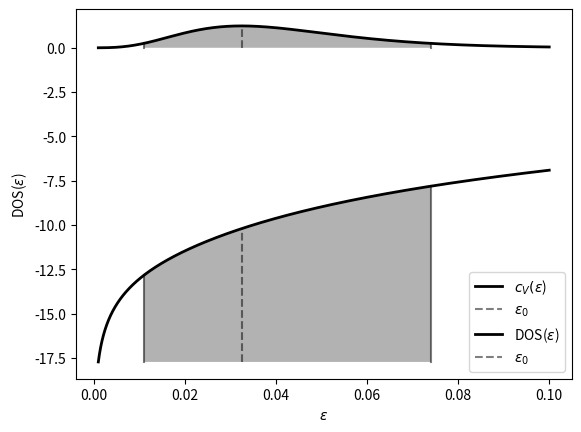

Generate this figure with matplotlib:
import numpy as  np 
from matplotlib import pyplot as plt 
from scipy.optimize import fsolve

def DOS(E, beta):
    return np.log(E**3/np.tanh(beta*E/2))

def Cv(E, beta):
    return (beta*E)**3 * np.exp(beta*E)/(np.exp(beta*E) + 1)**2

temperatures = [1e-2]

for T in temperatures:
    beta = 1/T 
    Eline = np.linspace(0.001, 10*T, 10000)
    val = Cv(Eline, beta)

    maxVal = max(val)
    idxMax = np.where(val == max(val))[0][0]
    maxVal_point = Eline[idxMax]

    diff = val - maxVal/5

    idx_FWHM_point = np.where(abs(diff) == min(abs(diff)))[0][0]
    FWHM_point = Eline[idx_FWHM_point]

    
    diff2 = np.delete(diff, range(idx_FWHM_point-5,idx_FWHM_point+5))
    idx_FWHM_point_2 = np.where(abs(diff2) == min(abs(diff2)))[0][0]
    FWHM_point_2 = Eline[idx_FWHM_point_2]

    plt.plot(Eline, val, color='black', linewidth=2.0, label=r'$c_V(\epsilon$)')
    plt.plot([maxVal_point, maxVal_point], [0, maxVal], '--', color='black', alpha=0.5, label=r'$\epsilon_0$')
    plt.plot([FWHM_point, FWHM_point], [0, Cv(FWHM_point, beta)], color='black', alpha=0.5)
    plt.plot([FWHM_point_2, FWHM_point_2], [0, Cv(FWHM_point_2, beta)], color='black', alpha=0.5)
    plt.fill_between(Eline[idx_FWHM_point_2:idx_FWHM_point], 0, val[idx_FWHM_point_2:idx_FWHM_point], facecolor='black', alpha=0.3)
    plt.grid()
    plt.legend()
    plt.xlabel(r'$\epsilon$')
    plt.ylabel(r'$c_V(\epsilon$)')
    plt.show()

    plt.plot(Eline, DOS(Eline, beta), color='black', linewidth=2.0, label=r'DOS($\epsilon$)')
    plt.plot([maxVal_point, maxVal_point], [min(DOS(Eline, beta)), DOS(maxVal_point, beta)], '--', color='black', alpha=0.5, label=r'$\epsilon_0$')
    plt.plot([FWHM_point, FWHM_point], [min(DOS(Eline, beta)), DOS(FWHM_point, beta)], color='black', alpha=0.5)
    plt.plot([FWHM_point_2, FWHM_point_2], [min(DOS(Eline, beta)), DOS(FWHM_point_2, beta)], color='black', alpha=0.5)
    plt.fill_between(Eline[idx_FWHM_point_2:idx_FWHM_point], min(DOS(Eline, beta)), DOS(Eline[idx_FWHM_point_2:idx_FWHM_point], beta), facecolor='black', alpha=0.3)
    plt.grid()
    plt.legend()
    plt.xlabel(r'$\epsilon$')
    plt.ylabel(r'DOS($\epsilon$)')
    plt.show()